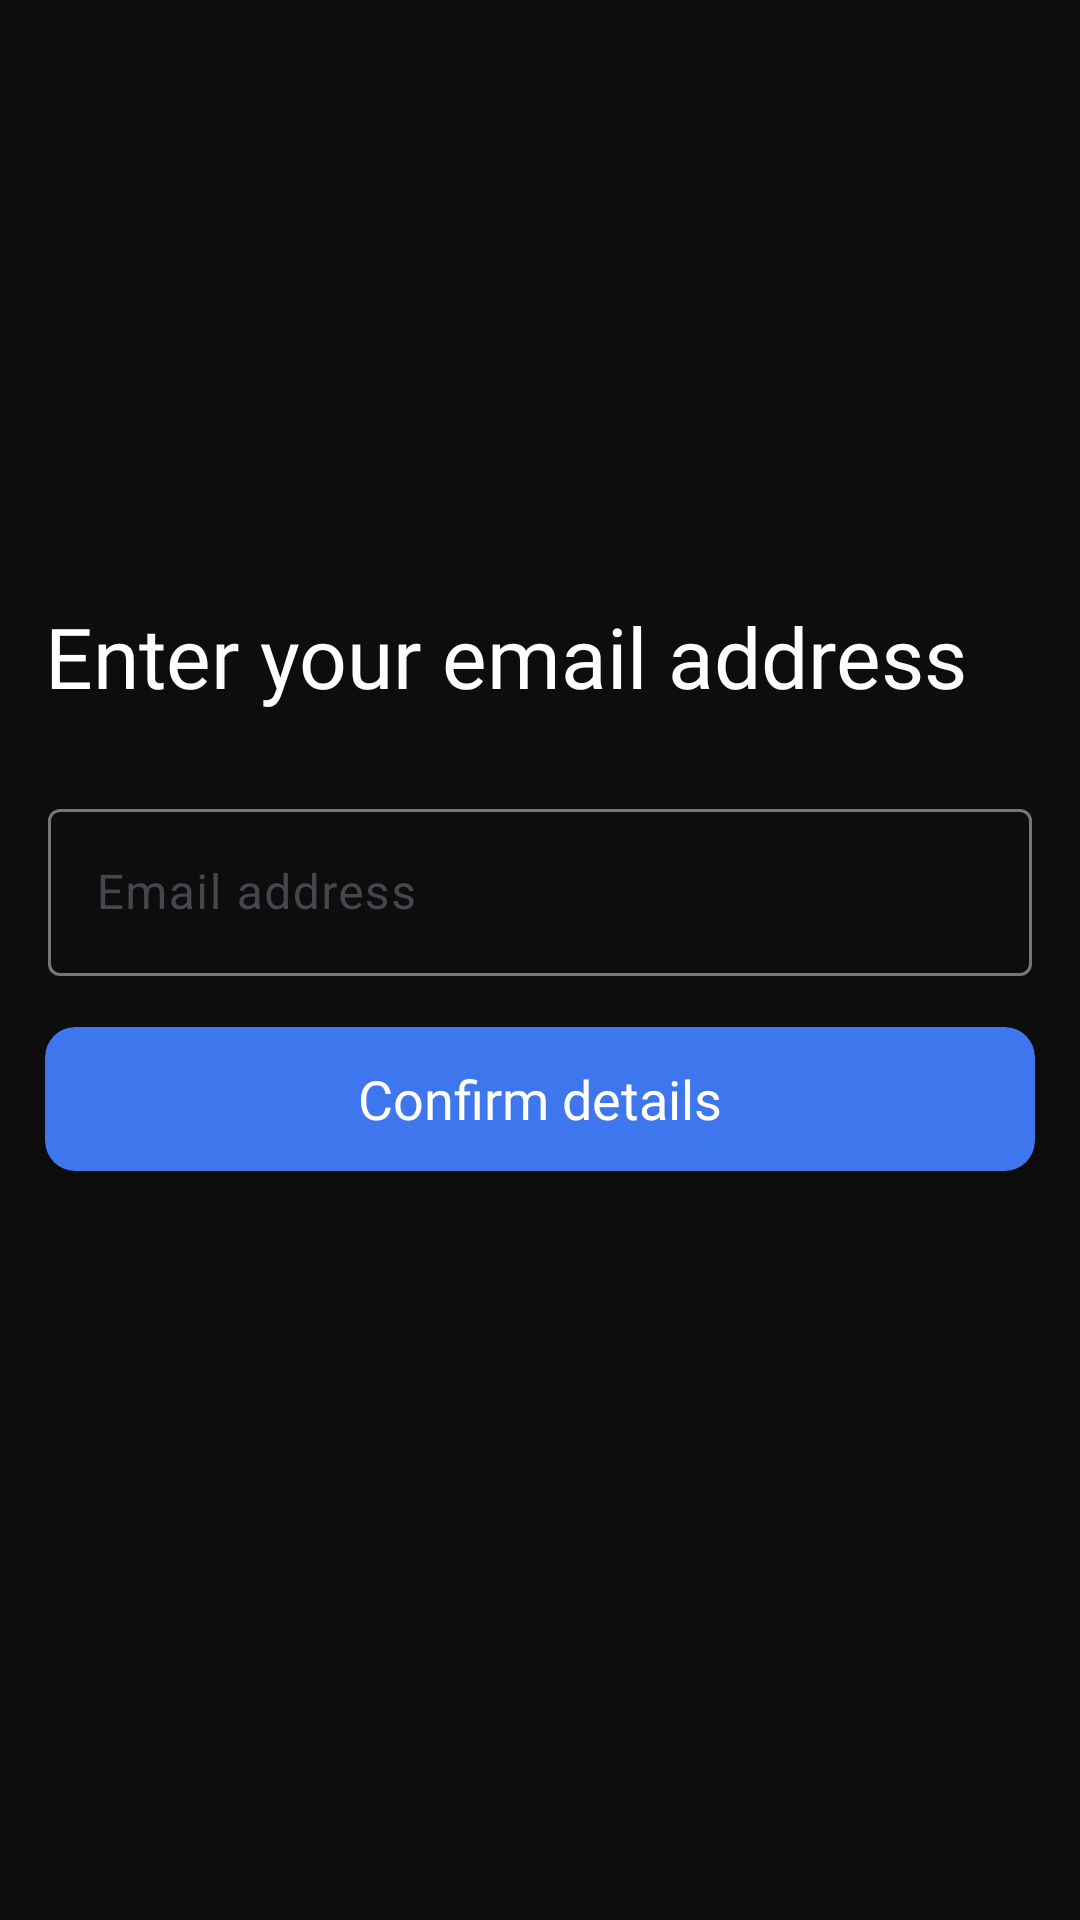

Android layout source for this screen:
<!-- AndroidManifest.xml: application theme Theme.Frenz -->
<!-- res/layout/fragment_email.xml -->
<?xml version="1.0" encoding="utf-8"?>
<FrameLayout xmlns:android="http://schemas.android.com/apk/res/android"
    xmlns:tools="http://schemas.android.com/tools"
    android:layout_width="match_parent"
    android:layout_height="match_parent"
    xmlns:app="http://schemas.android.com/apk/res-auto"
    android:background="#0D0D0D"
    tools:context=".signup.EmailFragment">

    
    <LinearLayout
        android:layout_width="match_parent"
        android:orientation="vertical"
        android:layout_marginTop="200sp"
        android:layout_height="match_parent">
        <TextView
            android:layout_width="match_parent"
            android:layout_height="wrap_content"
            android:layout_marginStart="15dp"
            android:layout_marginEnd="15dp"
            android:text="@string/enter_your_email_address"
            android:fontFamily="@font/roboto_medium"
            android:textSize="28sp"
            android:layout_marginBottom="10dp"
            android:textColor="@color/white"/>

        <com.google.android.material.textfield.TextInputLayout
            android:layout_width="match_parent"
            android:layout_height="wrap_content"
            android:minHeight="48dp"
            app:endIconMode="clear_text"
            style="@style/Widget.Material3.TextInputEditText.OutlinedBox"
            android:hint="@string/email_address">
            <com.google.android.material.textfield.TextInputEditText
                android:id="@+id/email_input_edit_text"
                android:layout_width="match_parent"
                android:layout_height="wrap_content"
                android:textColor="@color/white"/>
        </com.google.android.material.textfield.TextInputLayout>

        <androidx.cardview.widget.CardView
            android:id="@+id/fragment_email_confirm_details_btn"
            android:layout_width="match_parent"
            android:backgroundTint="@color/confirm_enable"
            app:cardCornerRadius="10dp"
            android:layout_marginStart="15dp"
            android:layout_marginEnd="15dp"
            android:minHeight="48dp"
            android:clickable="true"
            android:layout_height="wrap_content"
            android:focusable="true">
            <TextView
                android:layout_width="match_parent"
                android:layout_gravity="center"
                android:gravity="center"
                android:fontFamily="@font/roboto_medium"
                android:textSize="18sp"
                android:textColor="@color/white"
                android:layout_height="match_parent"
                android:text="@string/confirm_details"/>
        </androidx.cardview.widget.CardView>
    </LinearLayout>


</FrameLayout>
<!-- resources referenced by this layout -->
<resources>
  <color name="confirm_enable">#3E76EE</color>
  <color name="white">#FFFFFFFF</color>
  <string name="confirm_details">Confirm details</string>
  <string name="email_address">Email address</string>
  <string name="enter_your_email_address">Enter your email address</string>
  <style name="Theme.Frenz" parent="Base.Theme.Frenz" />
  <style name="Base.Theme.Frenz" parent="Theme.Material3.DayNight.NoActionBar">
          
          
          <item name="colorPrimary">@color/confirm_enable</item>
          <item name="colorPrimaryDark">@color/black</item>
  
          
          <item name="colorAccent">@color/confirm_enable</item>
      </style>
  <color name="black">#FF000000</color>
</resources>
